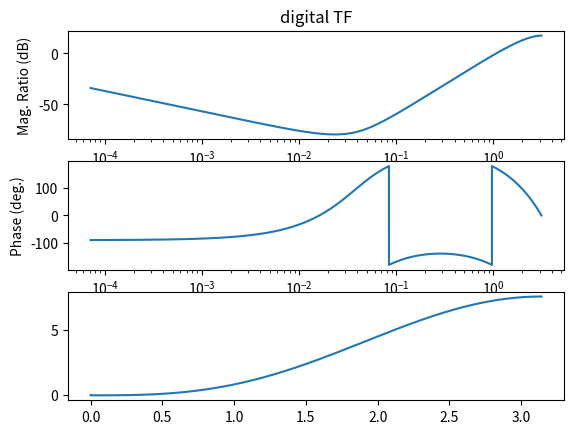
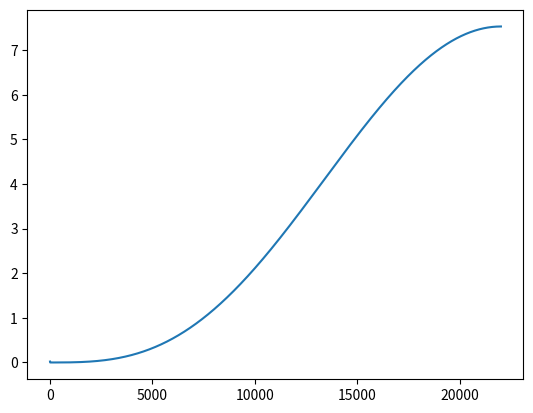
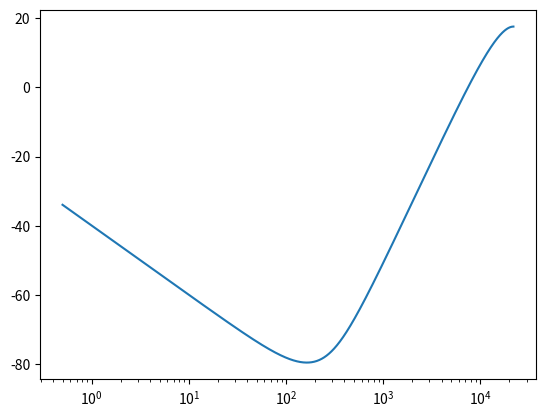

Write the Python code that produced these figures, in order.
#DIGITAL FILTER BY
#POLE ZERO PLACEMENT
#IIR_filters_pole_zero_placement.pdf

import sympy
from scipy import signal
from sympy import *

from pylab import *

import matplotlib.pyplot as plt

z = Symbol('z')
#Zeros
fs = 44000.

freqz1 = 25.
freqz2 = 185.
r1 = 0.97
r2 = 0.97

num = (z - r1*e**(1.0j*freqz1/fs*2*pi)) * (z - r1*e**(1.0j*-freqz1/fs*2*pi)) * (z - r2*e**(1.0j*freqz2/fs*2*pi)) * (z - r2*e**(1.0j*-freqz2/fs*2*pi))

#Poles recordar complejo conjugado y oscilacion en 1 (circulo)
freqp1 = fs
den = (z - freqp1/fs)

D = num / den
print (D)

bdig = num.expand()
print (bdig)

adig = den.expand()
print (adig)

bdig = [1.0, - 3.87931070665274, + 5.64406277927486, - 3.65004344388956, + 0.88529281]
#adig = [1.0, -2., 1.]
adig = [1.0, -1.]

fss = int(fs)
w, h = signal.freqz(bdig, adig, worN = fss)

figure(1)
clf()# clear the figure - "#" is the comment symbol in Python
subplot(311)
title('digital TF')
semilogx(w,20*log10(abs(h)))
ylabel('Mag. Ratio (dB)')

subplot(312)
semilogx(w,arctan2(imag(h),real(h))*180.0/pi)
ylabel('Phase (deg.)')
xlabel('Freq (Hz)')

subplot(313)
#plt.plot(w*fs/(2*pi),abs(h))
plt.plot(w,abs(h))

show() #may not be necessary depending on how your graphics thread is running.

figure(2)
clf()# clear the figure - "#" is the comment symbol in Python
plt.plot(w*fs/(2*pi),abs(h))
plt.show()

figure(3)
clf()# clear the figure - "#" is the comment symbol in Python
plt.semilogx(w*fs/(2*pi),20*np.log10(abs(h)))
plt.show()
